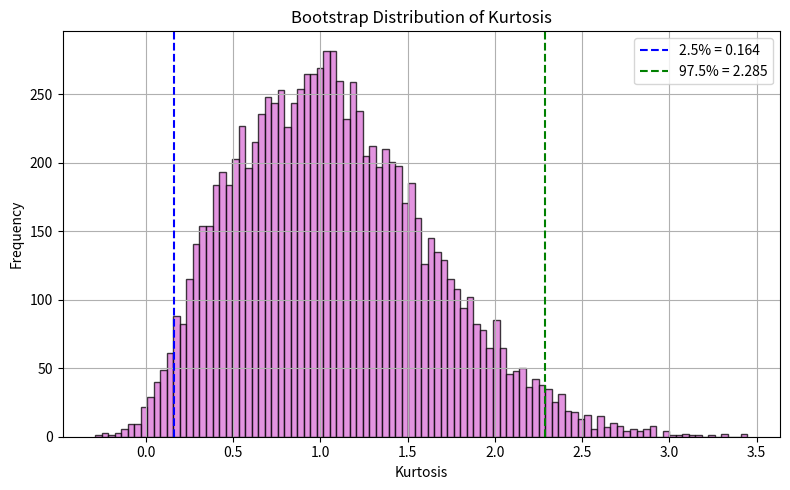

The matplotlib source for this figure:
import scipy.stats as sps
import numpy as np
import matplotlib.pyplot as plt
np.random.seed(42)

def kurtosis(data):
    data = np.array(data)
    mu = data.mean()
    sigma = data.var()
    return np.mean(((data - mu)/(sigma) ** 0.5) ** 4) - 3

data = sps.skewnorm.rvs(a = 100, size =1000)
B = 10000
bootstrap_samples = np.random.choice(data, size = (B, len(data)), replace = True)

kur = []
for i in range(B):
    kur.append(kurtosis(bootstrap_samples[i]))
kur = np.array(kur)
X = np.array(bootstrap_samples)

lower = np.percentile(kur, 2.5)
upper = np.percentile(kur, 97.5)

print(sps.bootstrap((data,), statistic=kurtosis, confidence_level=.95, method="percentile", random_state=42, n_resamples=10000).confidence_interval)
print(lower, upper)

plt.figure(figsize=(8, 5))
plt.hist(kur, bins = 100, color='orchid', edgecolor='black', alpha=0.75)
plt.axvline(lower, color='blue', linestyle='--', label=f"2.5% = {lower:.3f}")
plt.axvline(upper, color='green', linestyle='--', label=f"97.5% = {upper:.3f}")
plt.title("Bootstrap Distribution of Kurtosis")
plt.xlabel("Kurtosis")
plt.ylabel("Frequency")
plt.legend()
plt.grid(True)
plt.tight_layout()
plt.show()


